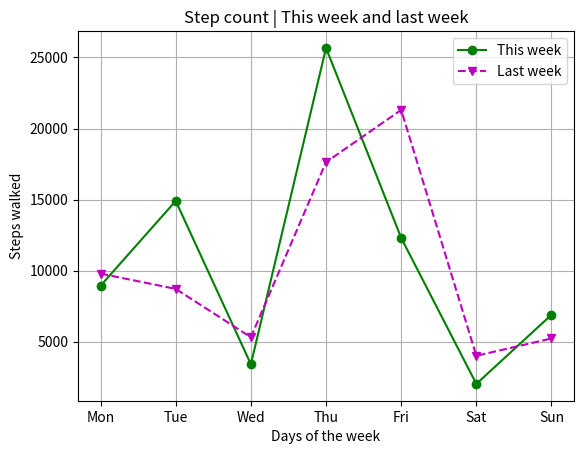

This chart was generated by the following Python code:
import matplotlib.pyplot as plt

days = ["Mon", "Tue", "Wed", "Thu", "Fri", "Sat", "Sun"]
steps_walked = [8934, 14902, 3409, 25672, 12300, 2023, 6890]
steps_last_week = [9788, 8710, 5308, 17630, 21309, 4002, 5223]

plt.plot(days, steps_walked, "o-g")
plt.plot(days, steps_last_week, "v--m")
plt.title("Step count | This week and last week")
plt.xlabel("Days of the week")
plt.ylabel("Steps walked")
plt.grid(True)
plt.legend(["This week", "Last week"])

plt.show()
